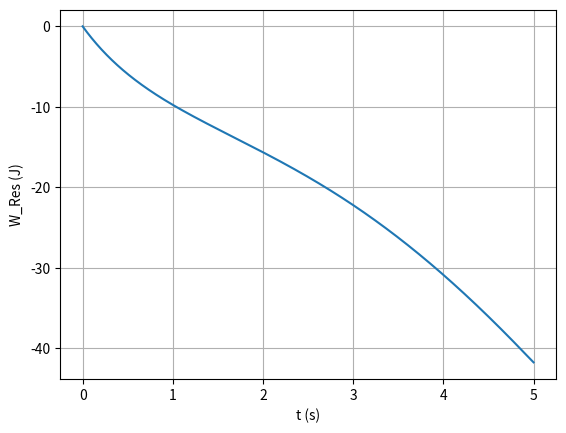

Python code for this plot:
import numpy as np
import matplotlib.pyplot as plt

#Funções
def maximo(xm1,xm2,xm3,ym1,ym2,ym3):  # máximo pelo polinómio de Lagrange
    xab=xm1-xm2
    xac=xm1-xm3
    xbc=xm2-xm3

    a=ym1/(xab*xac)
    b=-ym2/(xab*xbc)
    c=ym3/(xac*xbc)

    xmla=(b+c)*xm1+(a+c)*xm2+(a+b)*xm3
    xmax=0.5*xmla/(a+b+c)

    xta=xmax-xm1
    xtb=xmax-xm2
    xtc=xmax-xm3

    ymax=a*xtb*xtc+b*xta*xtc+c*xta*xtb
    return xmax, ymax

def zerosv(xm1,xm2,xm3,ym1,ym2,ym3):  # raiz pelo polinómio de Lagrange
    xab=xm1-xm2
    xac=xm1-xm3
    xbc=xm2-xm3

    a=ym1/(xab*xac)
    b=-ym2/(xab*xbc)
    c=ym3/(xac*xbc)

    am=a+b+c
    bm=a*(xm2+xm3)+b*(xm1+xm3)+c*(xm1+xm2)
    cm=a*xm2*xm3+b*xm1*xm3+c*xm1*xm2

    xzero=(bm+np.sqrt(bm*bm-4*am*cm))/(2*am)
    if xm3 > xm1 and (xzero < xm1 or xzero > xm3): 
        xzero=(bm-np.sqrt(bm*bm-4*am*cm))/(2*am)


    if xm1 > xm3 and (xzero < xm3 or xzero > xm1):
        xzero=(bm-np.sqrt(bm*bm-4*am*cm))/(2*am)

    xta=xzero-xm1
    xtb=xzero-xm2
    xtc=xzero-xm3
    yzero=a*xtb*xtc+b*xta*xtc+c*xta*xtb
    return xzero, yzero

dt = 0.001
tf = 5.00
n=int(tf/dt+0.1)
t=np.linspace(0,tf,n+1)

g = 9.8
x0 = 0
y0 = 0


vx0 = (100/3.6)*np.cos(np.radians(10)) 
vy0 = (100/3.6)*np.sin(np.radians(10))


vt = 100/3.6 #velocidade terminal 
vel0= 100/3.6
w = [0, 0, 0]
densAr = 1.225
r = 67/2/1000
m = 0.057

#vetores das posições
x = np.zeros(n+1)
y = np.zeros(n+1)

#vetores velocidades
vel=np.empty(n+1)
vx = np.zeros(n+1)
vy = np.zeros(n+1)

#vetores da aceleraçao
ax = np.zeros(n+1)
ay = np.zeros(n+1)

aresx = np.zeros(n+1)
aresy = np.zeros(n+1)


#vetores da energia, força de magnus 
EnergiaMec = np.zeros(n+1)
f = np.zeros(n+1)
int_trab_res=np.empty(n+1)

#definir as primeiras posiçoes ou velocidades dos vetores 
x[0] = x0
y[0] = y0
vx[0] = vx0
vy[0] = vy0

D=g/vt**2 #RESISTENCIA DO aR
#Método de Euler
for i in range(0,n):
    
     vel=np.sqrt(vx[i]**2+vy[i]**2)

     aresx[i]=-D*vel*vx[i]
     ax[i]=aresx[i]
     aresy[i]=-D*vel*vy[i]
     ay[i]=aresy[i]-g
     vx[i+1]=vx[i]+ax[i]*dt
     vy[i+1]=vy[i]+ay[i]*dt
     
     x[i+1]=x[i]+vx[i]*dt
     y[i+1]=y[i]+vy[i]*dt
     EnergiaMec[i]=0.5*m*vel**2+m*g*y[i]
     #pede o trabalho da força resistiva, logo so interessa essa parte da aceleração
     # W=integral(F dx)+integral(F dy)
     # dx é dado por vx*dt e dy=vy*dt
     #Assim: INTEGRACAO   W=Integral(  Fx vx + Fy * vy) dt
     #Força segundo X: segunda lei de Newton Fx=m*ax e Fy=m*ay (apenas as resistivas)

     f[i]=m*aresx[i]*vx[i]+m*aresy[i]*vy[i]
     int_trab_res[i]=dt*((f[0]+f[n])*0.5+np.sum(f[1:n-1])) #INTEGRACAO

     if (t[i]<0.4 and t[i+1]>0.4):
         stringPrint=str(t[i])+" "+str(w[i])
         print (stringPrint)
     if (t[i]<0.8 and t[i+1]>0.8):
         stringPrint=str(t[i])+" "+str(w[i])
         print (stringPrint)


#calcular o ultimo valor da energia:
vv=np.sqrt(vx[i+1]**2+vy[i+1]**2)
EnergiaMec[i+1]=0.5*m*vt**2+m*g*y[i+1]

#Calcular o ultimo valor do trabalho:
f[i+1]=m*aresx[i+1]*vx[i+1]+m*aresy[i+1]*vy[i+1]
int_trab_res[i+1]=dt*((f[0]+f[n])*0.5+np.sum(f[1:n-1]))

plt.figure()
plt.plot(t,int_trab_res,label='W Res')
plt.ylabel('W_Res (J)')
plt.xlabel( 't (s)' )
plt.grid()

print(EnergiaMec[0])
print(EnergiaMec[int(0.4/dt)])
print(EnergiaMec[int(0.8/dt)])


print(int_trab_res[0])
print(int_trab_res[int(0.4/dt)])
print(int_trab_res[int(0.8/dt)])


